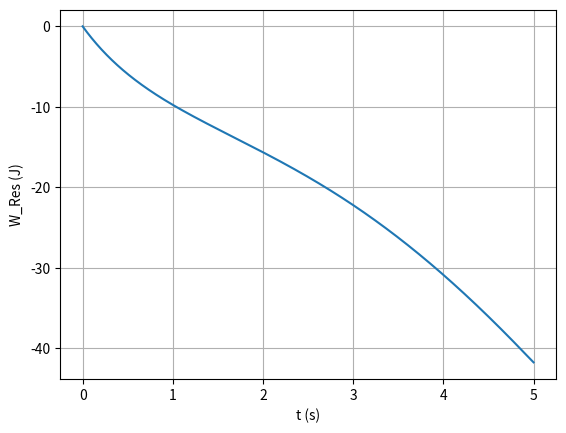

Python code for this plot:
import numpy as np
import matplotlib.pyplot as plt

#Funções
def maximo(xm1,xm2,xm3,ym1,ym2,ym3):  # máximo pelo polinómio de Lagrange
    xab=xm1-xm2
    xac=xm1-xm3
    xbc=xm2-xm3

    a=ym1/(xab*xac)
    b=-ym2/(xab*xbc)
    c=ym3/(xac*xbc)

    xmla=(b+c)*xm1+(a+c)*xm2+(a+b)*xm3
    xmax=0.5*xmla/(a+b+c)

    xta=xmax-xm1
    xtb=xmax-xm2
    xtc=xmax-xm3

    ymax=a*xtb*xtc+b*xta*xtc+c*xta*xtb
    return xmax, ymax

def zerosv(xm1,xm2,xm3,ym1,ym2,ym3):  # raiz pelo polinómio de Lagrange
    xab=xm1-xm2
    xac=xm1-xm3
    xbc=xm2-xm3

    a=ym1/(xab*xac)
    b=-ym2/(xab*xbc)
    c=ym3/(xac*xbc)

    am=a+b+c
    bm=a*(xm2+xm3)+b*(xm1+xm3)+c*(xm1+xm2)
    cm=a*xm2*xm3+b*xm1*xm3+c*xm1*xm2

    xzero=(bm+np.sqrt(bm*bm-4*am*cm))/(2*am)
    if xm3 > xm1 and (xzero < xm1 or xzero > xm3): 
        xzero=(bm-np.sqrt(bm*bm-4*am*cm))/(2*am)


    if xm1 > xm3 and (xzero < xm3 or xzero > xm1):
        xzero=(bm-np.sqrt(bm*bm-4*am*cm))/(2*am)

    xta=xzero-xm1
    xtb=xzero-xm2
    xtc=xzero-xm3
    yzero=a*xtb*xtc+b*xta*xtc+c*xta*xtb
    return xzero, yzero

dt = 0.001
tf = 5.00
n=int(tf/dt+0.1)
t=np.linspace(0,tf,n+1)

g = 9.8
x0 = 0
y0 = 0


vx0 = (100/3.6)*np.cos(np.radians(10)) 
vy0 = (100/3.6)*np.sin(np.radians(10))


vt = 100/3.6 #velocidade terminal 
vel0= 100/3.6
w = [0, 0, 0]
densAr = 1.225
r = 67/2/1000
m = 0.057

#vetores das posições
x = np.zeros(n+1)
y = np.zeros(n+1)

#vetores velocidades
vel=np.empty(n+1)
vx = np.zeros(n+1)
vy = np.zeros(n+1)

#vetores da aceleraçao
ax = np.zeros(n+1)
ay = np.zeros(n+1)

aresx = np.zeros(n+1)
aresy = np.zeros(n+1)


#vetores da energia, força de magnus 
EnergiaMec = np.zeros(n+1)
f = np.zeros(n+1)
int_trab_res=np.empty(n+1)

#definir as primeiras posiçoes ou velocidades dos vetores 
x[0] = x0
y[0] = y0
vx[0] = vx0
vy[0] = vy0

D=g/vt**2 #RESISTENCIA DO aR
#Método de Euler
for i in range(0,n):
    
     vel=np.sqrt(vx[i]**2+vy[i]**2)

     aresx[i]=-D*vel*vx[i]
     ax[i]=aresx[i]
     aresy[i]=-D*vel*vy[i]
     ay[i]=aresy[i]-g
     vx[i+1]=vx[i]+ax[i]*dt
     vy[i+1]=vy[i]+ay[i]*dt
     
     x[i+1]=x[i]+vx[i]*dt
     y[i+1]=y[i]+vy[i]*dt
     EnergiaMec[i]=0.5*m*vel**2+m*g*y[i]
     #pede o trabalho da força resistiva, logo so interessa essa parte da aceleração
     # W=integral(F dx)+integral(F dy)
     # dx é dado por vx*dt e dy=vy*dt
     #Assim: INTEGRACAO   W=Integral(  Fx vx + Fy * vy) dt
     #Força segundo X: segunda lei de Newton Fx=m*ax e Fy=m*ay (apenas as resistivas)

     f[i]=m*aresx[i]*vx[i]+m*aresy[i]*vy[i]
     int_trab_res[i]=dt*((f[0]+f[n])*0.5+np.sum(f[1:n-1])) #INTEGRACAO

     if (t[i]<0.4 and t[i+1]>0.4):
         stringPrint=str(t[i])+" "+str(w[i])
         print (stringPrint)
     if (t[i]<0.8 and t[i+1]>0.8):
         stringPrint=str(t[i])+" "+str(w[i])
         print (stringPrint)


#calcular o ultimo valor da energia:
vv=np.sqrt(vx[i+1]**2+vy[i+1]**2)
EnergiaMec[i+1]=0.5*m*vt**2+m*g*y[i+1]

#Calcular o ultimo valor do trabalho:
f[i+1]=m*aresx[i+1]*vx[i+1]+m*aresy[i+1]*vy[i+1]
int_trab_res[i+1]=dt*((f[0]+f[n])*0.5+np.sum(f[1:n-1]))

plt.figure()
plt.plot(t,int_trab_res,label='W Res')
plt.ylabel('W_Res (J)')
plt.xlabel( 't (s)' )
plt.grid()

print(EnergiaMec[0])
print(EnergiaMec[int(0.4/dt)])
print(EnergiaMec[int(0.8/dt)])


print(int_trab_res[0])
print(int_trab_res[int(0.4/dt)])
print(int_trab_res[int(0.8/dt)])


